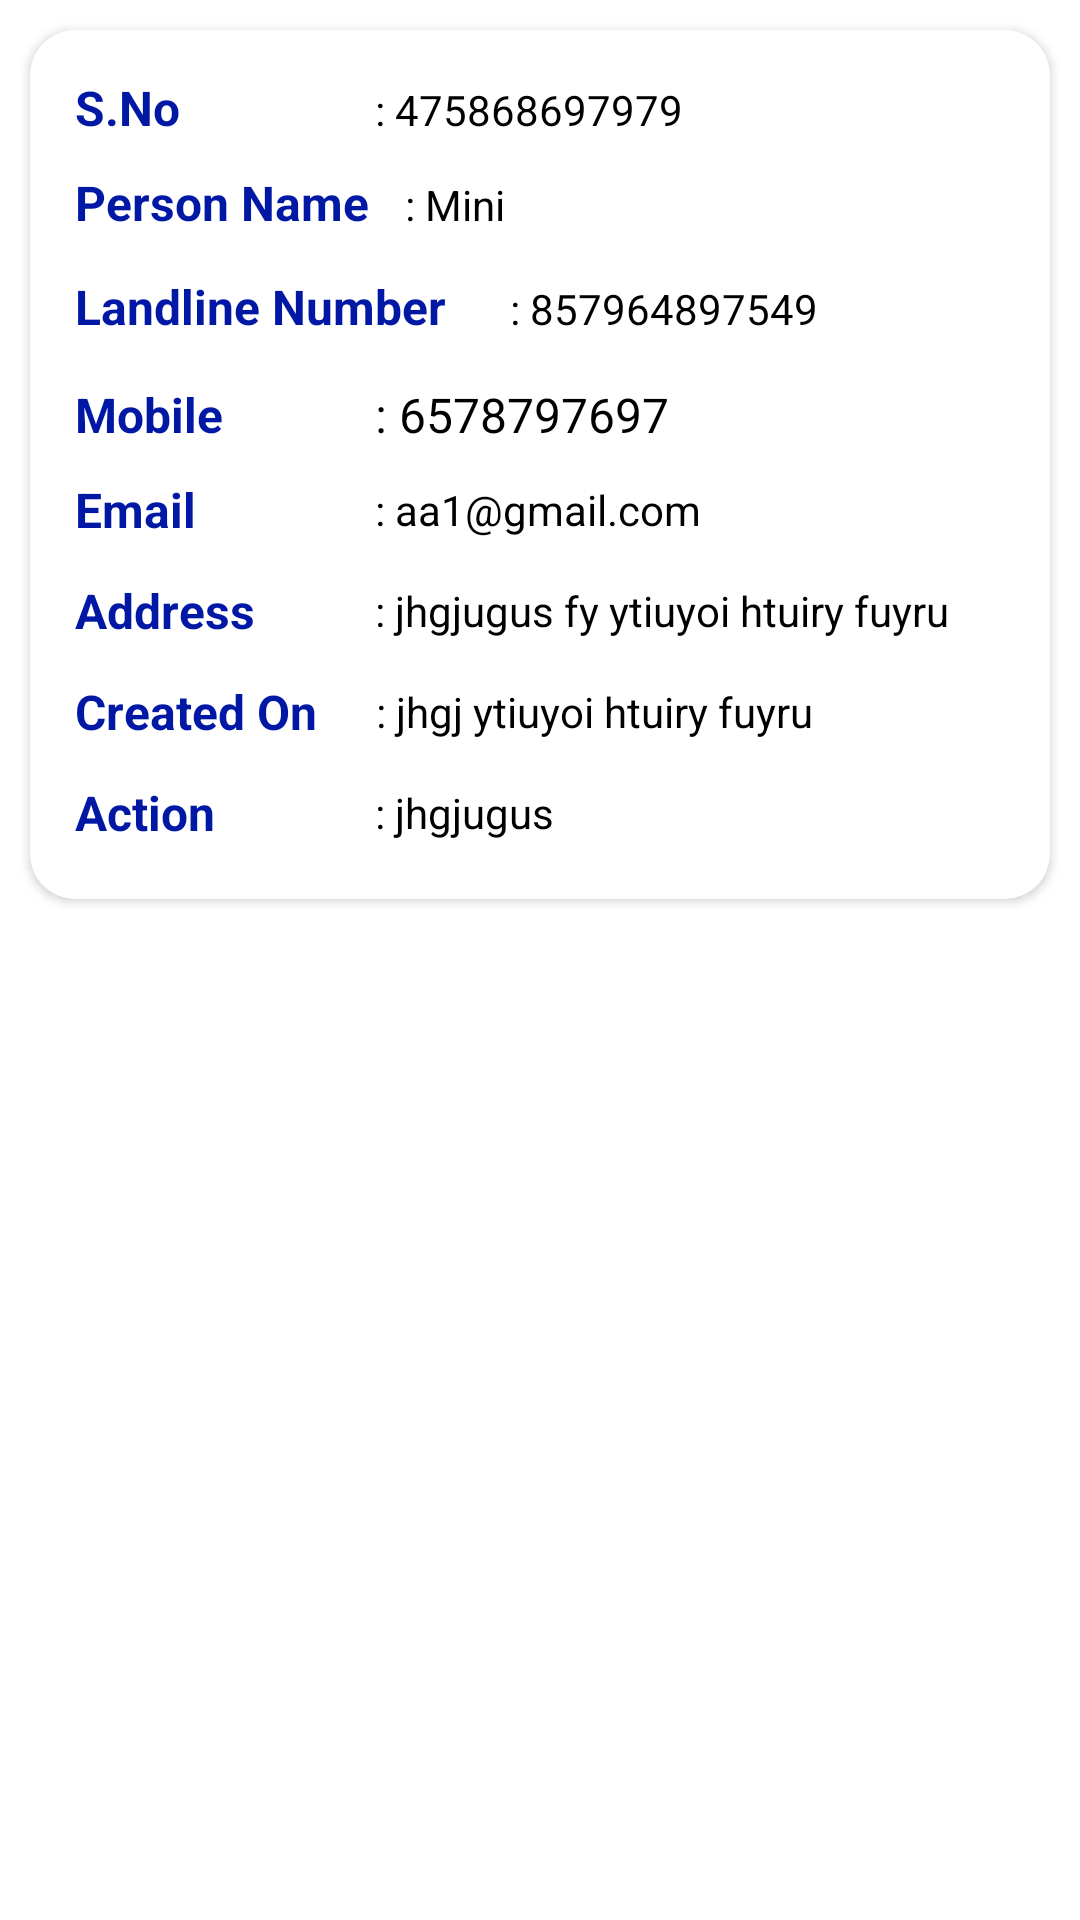

Layout XML and referenced resources for this Android screen:
<!-- AndroidManifest.xml: application theme Theme.SewaklalCorporate -->
<!-- res/layout/branch_management_adapter.xml -->
<?xml version="1.0" encoding="utf-8"?>
<androidx.constraintlayout.widget.ConstraintLayout
    xmlns:android="http://schemas.android.com/apk/res/android"
    xmlns:tools="http://schemas.android.com/tools"
    android:layout_width="match_parent"
    android:layout_height="wrap_content"
    xmlns:app="http://schemas.android.com/apk/res-auto">

    <ScrollView
        android:layout_width="match_parent"
        android:layout_height="wrap_content"
        tools:ignore="MissingConstraints">

        <RelativeLayout
            android:layout_width="match_parent"
            android:layout_height="wrap_content">
            <androidx.cardview.widget.CardView
                android:layout_width="match_parent"
                app:cardCornerRadius="15dp"
                android:layout_marginLeft="10dp"
                android:layout_marginTop="10dp"
                android:layout_marginRight="10dp"
                android:layout_marginBottom="5dp"
                android:layout_height="wrap_content">

                <LinearLayout
                    android:layout_width="match_parent"
                    android:layout_height="wrap_content"
                    android:layout_marginLeft="15dp"
                    android:layout_marginRight="15dp"
                    android:layout_marginTop="15dp"
                    android:layout_marginBottom="18dp"
                    android:orientation="vertical">

                    <LinearLayout
                        android:id="@+id/lin_booking_id"
                        android:layout_width="match_parent"
                        android:layout_height="wrap_content"
                        android:orientation="horizontal">

                        <TextView
                            android:layout_width="100dp"
                            android:layout_height="wrap_content"
                            android:textColor="@color/purple_700"
                            android:textStyle="bold"
                            android:textSize="16dp"
                            android:text="S.No"/>

                        <TextView
                            android:id="@+id/tv_booking_id"
                            android:layout_width="120dp"
                            android:layout_height="wrap_content"
                            android:textColor="@color/black"
                            android:text=": 475868697979"
                            android:textSize="14dp"/>

                    </LinearLayout>

                    <LinearLayout
                        android:id="@+id/lnr_ser_name"
                        android:layout_width="match_parent"
                        android:layout_height="wrap_content"
                        android:layout_marginTop="10dp"
                        android:orientation="horizontal">

                        <TextView
                            android:layout_width="100dp"
                            android:layout_height="wrap_content"
                            android:textColor="@color/purple_700"
                            android:textStyle="bold"
                            android:textSize="16dp"
                            android:text="Person Name"/>

                        <TextView
                            android:id="@+id/tv_ser_name"
                            android:layout_width="match_parent"
                            android:layout_height="wrap_content"
                            android:textColor="@color/black"
                            android:text="   : Mini"
                            android:textSize="14dp"/>

                    </LinearLayout>

                    <LinearLayout
                        android:id="@+id/lnr_location"
                        android:layout_width="match_parent"
                        android:layout_height="wrap_content"
                        android:layout_marginTop="10dp"
                        android:orientation="horizontal">

                        <TextView
                            android:layout_width="130dp"
                            android:layout_height="wrap_content"
                            android:textColor="@color/purple_700"
                            android:textStyle="bold"
                            android:textSize="16dp"
                            android:text="Landline Number"/>
                        <TextView
                            android:id="@+id/tv_location"
                            android:layout_width="match_parent"
                            android:layout_height="wrap_content"
                            android:padding="5dp"
                            android:layout_marginLeft="10dp"
                            android:textColor="@color/black"
                            android:text=": 857964897549"
                            android:textSize="14dp"/>


                    </LinearLayout>

                    <LinearLayout
                        android:id="@+id/lnr_status"
                        android:layout_width="match_parent"
                        android:layout_height="wrap_content"
                        android:layout_marginTop="10dp"
                        android:orientation="horizontal">

                        <TextView
                            android:layout_width="100dp"
                            android:layout_height="wrap_content"
                            android:textColor="@color/purple_700"
                            android:textStyle="bold"
                            android:textSize="16dp"
                            android:text="Mobile"/>

                        <TextView
                            android:id="@+id/tv_status"
                            android:layout_width="match_parent"
                            android:layout_height="wrap_content"
                            android:textColor="@color/black"
                            android:textSize="16dp"
                            android:text=": 6578797697"/>
                    </LinearLayout>

                    <LinearLayout
                        android:id="@+id/lnr_date"
                        android:layout_width="match_parent"
                        android:layout_height="wrap_content"
                        android:layout_marginTop="10dp"
                        android:orientation="horizontal">
                        <TextView
                            android:layout_width="100dp"
                            android:layout_height="wrap_content"
                            android:textColor="@color/purple_700"
                            android:textStyle="bold"
                            android:textSize="16dp"
                            android:text="Email"/>

                        <TextView
                            android:id="@+id/tv_date"
                            android:layout_width="wrap_content"
                            android:layout_height="wrap_content"
                            android:gravity="center"
                            android:text=": aa1@gmail.com"
                            android:textColor="@color/black"
                            android:layout_gravity="center"
                            android:textSize="14dp"/>
                    </LinearLayout>

                    <LinearLayout
                        android:id="@+id/linear_msg"
                        android:layout_width="match_parent"
                        android:layout_height="wrap_content"
                        android:layout_marginTop="12dp"
                        android:orientation="horizontal">

                        <TextView
                            android:layout_width="100dp"
                            android:layout_height="wrap_content"
                            android:textColor="@color/purple_700"
                            android:textStyle="bold"
                            android:textSize="16dp"
                            android:text="Address"/>

                        <TextView
                            android:id="@+id/tv_msg"
                            android:layout_width="wrap_content"
                            android:layout_height="wrap_content"
                            android:gravity="center"
                            android:textColor="@color/black"
                            android:text=": jhgjugus fy ytiuyoi htuiry fuyru"
                            android:layout_gravity="center"
                            android:textSize="14dp"/>



                    </LinearLayout>

                    <LinearLayout
                        android:id="@+id/linear_msg1"
                        android:layout_width="match_parent"
                        android:layout_height="wrap_content"
                        android:layout_marginTop="12dp"
                        android:orientation="horizontal">

                        <TextView
                            android:layout_width="100dp"
                            android:layout_height="wrap_content"
                            android:textColor="@color/purple_700"
                            android:textStyle="bold"
                            android:textSize="16dp"
                            android:text="Created On"/>

                        <TextView
                            android:id="@+id/tv_msg1"
                            android:layout_width="wrap_content"
                            android:layout_height="wrap_content"
                            android:gravity="center"
                            android:textColor="@color/black"
                            android:text=": jhgj ytiuyoi htuiry fuyru"
                            android:layout_gravity="center"
                            android:textSize="14dp"/>



                    </LinearLayout>

                    <LinearLayout
                        android:id="@+id/linear_msg2"
                        android:layout_width="match_parent"
                        android:layout_height="wrap_content"
                        android:layout_marginTop="12dp"
                        android:orientation="horizontal">

                        <TextView
                            android:layout_width="100dp"
                            android:layout_height="wrap_content"
                            android:textColor="@color/purple_700"
                            android:textStyle="bold"
                            android:textSize="16dp"
                            android:text="Action"/>

                        <TextView
                            android:id="@+id/tv_msg2"
                            android:layout_width="wrap_content"
                            android:layout_height="wrap_content"
                            android:gravity="center"
                            android:textColor="@color/black"
                            android:text=": jhgjugus "
                            android:layout_gravity="center"
                            android:textSize="14dp"/>



                    </LinearLayout>


                </LinearLayout>
            </androidx.cardview.widget.CardView>
        </RelativeLayout>
    </ScrollView>
</androidx.constraintlayout.widget.ConstraintLayout>
<!-- resources referenced by this layout -->
<resources>
  <color name="black">#FF000000</color>
  <color name="purple_700">#0118a4</color>
  <style name="Theme.SewaklalCorporate" parent="Theme.MaterialComponents.DayNight.NoActionBar">
          
          <item name="colorPrimary">@color/purple_500</item>
          <item name="colorPrimaryVariant">@color/purple_700</item>
          <item name="colorOnPrimary">@color/white</item>
          
          <item name="colorSecondary">@color/teal_200</item>
          <item name="colorSecondaryVariant">@color/teal_700</item>
          <item name="colorOnSecondary">@color/black</item>
          
          <item name="android:statusBarColor" tools:targetApi="l">?attr/colorPrimaryVariant</item>
          
      </style>
  <color name="purple_500">#0118a4</color>
  <color name="white">#FFFFFFFF</color>
  <color name="teal_200">#FF03DAC5</color>
  <color name="teal_700">#FF018786</color>
</resources>
